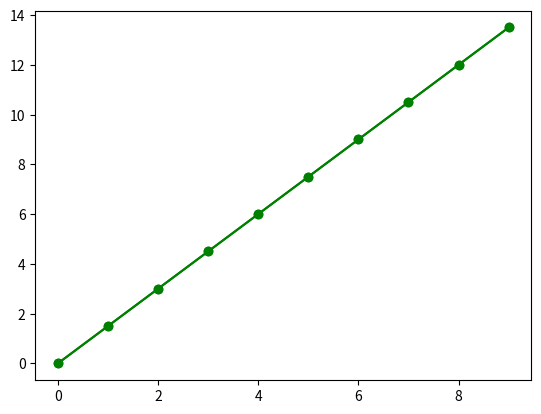

This chart was generated by the following Python code:
import matplotlib.pyplot as plt 
import numpy as np
a = np.arange(10)

plt.plot(a,a*1.5,'go-')
plt.show()


plt.plot(a,a*1.5,'go-')
plt.show()
